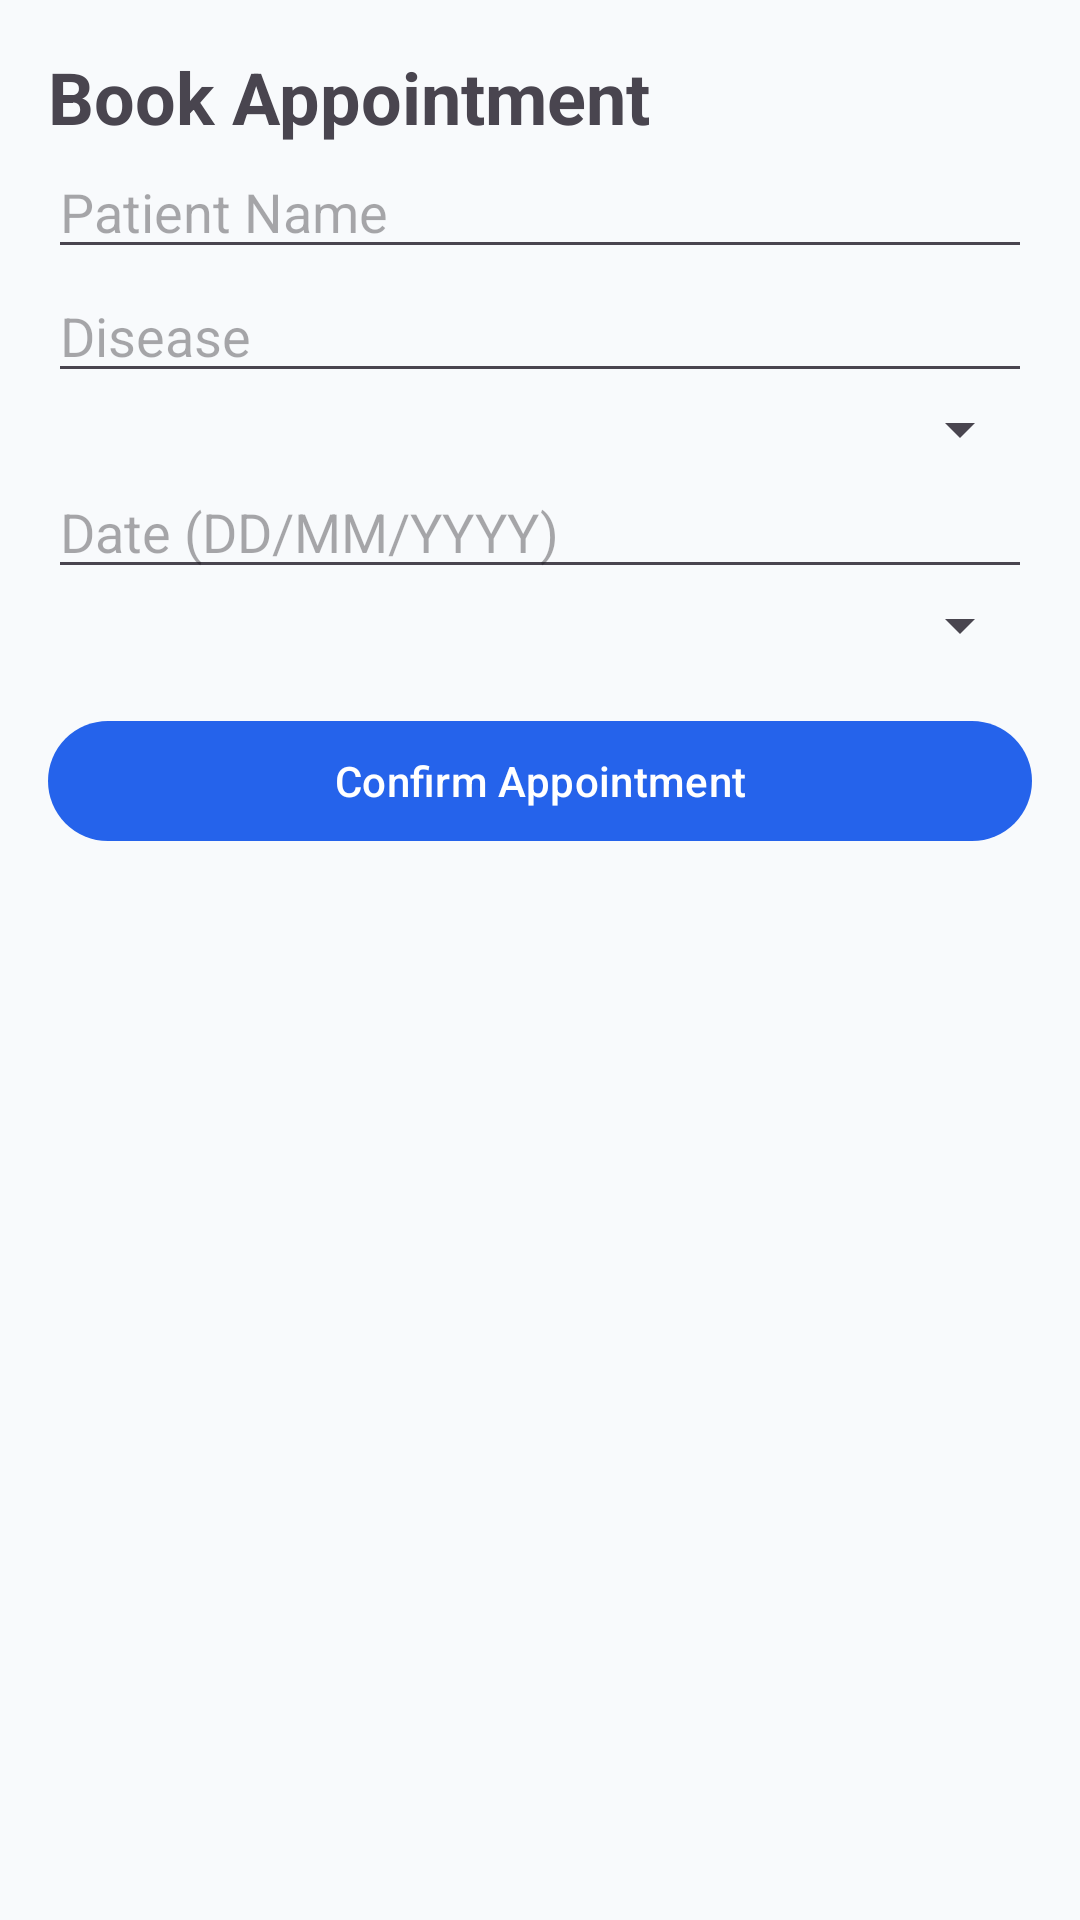

Produce the Android XML layout that renders to this screen, including the resource entries it uses.
<!-- AndroidManifest.xml: application theme Theme.MedAxis -->
<!-- res/layout/activity_book_appointment.xml -->
<ScrollView xmlns:android="http://schemas.android.com/apk/res/android"
    android:layout_width="match_parent"
    android:layout_height="match_parent"
    android:background="@color/md_surface">

    <LinearLayout
        android:layout_width="match_parent"
        android:layout_height="wrap_content"
        android:orientation="vertical"
        android:padding="16dp">

        <TextView
            android:layout_width="wrap_content"
            android:layout_height="wrap_content"
            android:text="Book Appointment"
            android:textSize="24sp"
            android:textStyle="bold"/>

        <EditText android:id="@+id/etPatientName" android:layout_width="match_parent" android:layout_height="wrap_content" android:hint="Patient Name"/>
        <EditText android:id="@+id/etDisease" android:layout_width="match_parent" android:layout_height="wrap_content" android:hint="Disease"/>
        <Spinner android:id="@+id/spinnerDoctor" android:layout_width="match_parent" android:layout_height="wrap_content"/>
        <EditText android:id="@+id/etDate" android:layout_width="match_parent" android:layout_height="wrap_content" android:hint="Date (DD/MM/YYYY)"/>
        <Spinner android:id="@+id/spinnerTime" android:layout_width="match_parent" android:layout_height="wrap_content"/>

        <com.google.android.material.button.MaterialButton
            android:id="@+id/btnConfirmAppointment"
            android:layout_width="match_parent"
            android:layout_height="wrap_content"
            android:layout_marginTop="16dp"
            android:text="Confirm Appointment"/>

    </LinearLayout>
</ScrollView>
<!-- resources referenced by this layout -->
<resources>
  <color name="md_surface">#F8FAFC</color>
  <style name="Theme.MedAxis" parent="Theme.Material3.DayNight.NoActionBar">
          <item name="colorPrimary">@color/md_primary</item>
          <item name="colorSecondary">@color/md_secondary</item>
          <item name="android:statusBarColor">@android:color/transparent</item>
          <item name="android:windowLightStatusBar">true</item>
      </style>
  <color name="md_primary">#2563EB</color>
  <color name="md_secondary">#14B8A6</color>
</resources>
